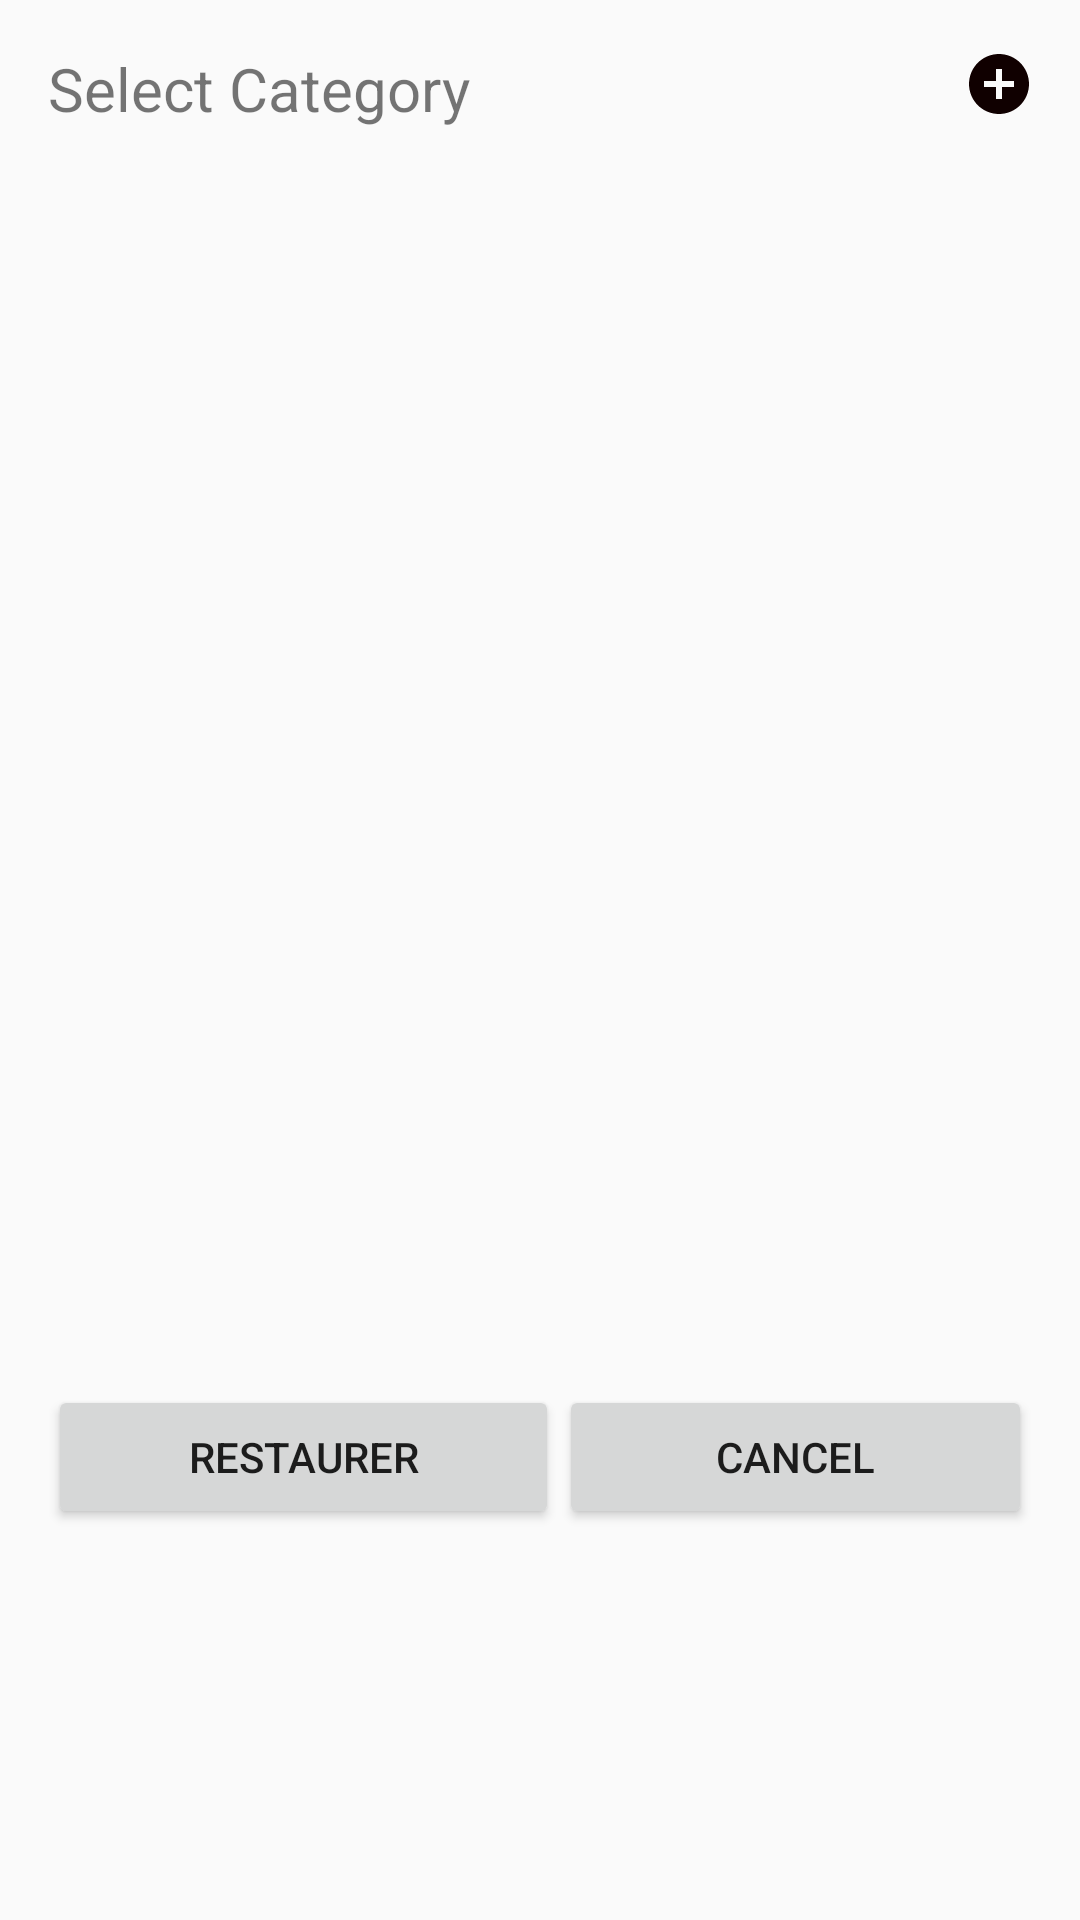

This screen was rendered from an Android layout file. Write that file and the resources it references.
<!-- AndroidManifest.xml: application theme AppTheme -->
<!-- res/layout/layout_select_category.xml -->
<?xml version="1.0" encoding="utf-8"?>
<LinearLayout
    xmlns:android="http://schemas.android.com/apk/res/android"
    xmlns:app="http://schemas.android.com/apk/res-auto"
    android:layout_width="match_parent"
    android:layout_height="match_parent"
    android:orientation="vertical"
    android:padding="16sp">


    <LinearLayout
        android:layout_width="match_parent"
        android:layout_height="wrap_content"
        android:layout_weight="0.1"
        android:orientation="horizontal">

        <TextView
            android:id="@+id/textViewTitle"
            android:layout_width="match_parent"
            android:layout_height="wrap_content"
            android:layout_weight="1"
            android:text="@string/text_select_category"
            android:textSize="20sp" />

        <ImageButton
            android:id="@+id/imageButtonAddNewCategory"
            android:layout_width="wrap_content"
            android:layout_height="wrap_content"
            android:layout_weight="1"
            android:paddingLeft="10dp"
            android:paddingRight="10dp"
            android:background="@color/myColorTransparent"
            app:srcCompat="@drawable/ic_baseline_add_circle_black_24" />
    </LinearLayout>

    <ScrollView
        android:layout_width="match_parent"
        android:layout_height="wrap_content"
        android:layout_weight="1">

        <androidx.recyclerview.widget.RecyclerView
            android:id="@+id/recyclerCategory"
            android:layout_width="match_parent"
            android:layout_height="wrap_content" />

    </ScrollView>

    <LinearLayout
        android:layout_width="match_parent"
        android:layout_height="wrap_content"
        android:layout_weight="0.3"

        android:orientation="horizontal">

        <Button
            android:id="@+id/buttonRestore"
            android:layout_width="wrap_content"
            android:layout_height="wrap_content"
            android:layout_weight="1"
            android:text="@string/dialog_select_Category_restaurer" />

        <Button
            android:id="@+id/buttonCancel"
            android:layout_width="wrap_content"
            android:layout_height="wrap_content"
            android:layout_weight="1"
            android:text="@string/cancel" />
    </LinearLayout>
</LinearLayout>
<!-- resources referenced by this layout -->
<resources>
  <color name="myColorTransparent">#00000000</color>
  <!-- drawable ic_baseline_add_circle_black_24 (drawable) -->
  <vector android:height="24dp" android:tint="#100000"
      android:viewportHeight="24" android:viewportWidth="24"
      android:width="24dp" xmlns:android="http://schemas.android.com/apk/res/android">
      <path android:fillColor="@android:color/white" android:pathData="M12,2C6.48,2 2,6.48 2,12s4.48,10 10,10 10,-4.48 10,-10S17.52,2 12,2zM17,13h-4v4h-2v-4L7,13v-2h4L11,7h2v4h4v2z"/>
  </vector>
  <string name="cancel">Cancel</string>
  <string name="dialog_select_Category_restaurer">RESTAURER</string>
  <string name="text_select_category">Select Category</string>
  <style name="AppTheme" parent="Theme.AppCompat.Light.NoActionBar">
  
          <item name="colorPrimary">@color/colorPrimary</item>
          <item name="colorPrimaryDark">@color/colorPrimaryDark</item>
         <item name="colorAccent">@color/colorAccent</item>
      </style>
  <color name="colorPrimary">#637986</color>
  <color name="colorPrimaryDark">#77B3D5</color>
  <color name="colorAccent">#FFF</color>
</resources>
